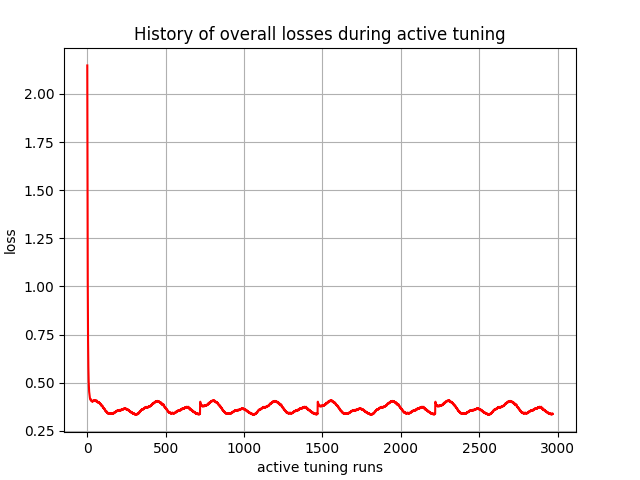

The file beside this chart, header and first rows:
, 0
0, 2.148
1, 1.689
2, 1.323
3, 1.039
4, 0.8549
5, 0.7213
6, 0.633
7, 0.5792
8, 0.5344
9, 0.5037
10, 0.4845
11, 0.4653
12, 0.4535
13, 0.4462
14, 0.436
15, 0.4288
16, 0.4263
17, 0.4199
18, 0.4169
19, 0.4164
20, 0.4117
21, 0.4125
22, 0.413
23, 0.409
24, 0.4105
25, 0.4116
26, 0.4081
27, 0.4047
28, 0.4064
29, 0.4034
30, 0.4032
31, 0.4051
32, 0.4023
33, 0.4034
34, 0.4054
35, 0.4027
36, 0.4044
37, 0.4066
38, 0.404
39, 0.4051
40, 0.4074
41, 0.405
42, 0.4052
43, 0.4075
44, 0.4052
45, 0.405
46, 0.4074
47, 0.4051
48, 0.4052
49, 0.4077
50, 0.4055
51, 0.4047
52, 0.4073
53, 0.4051
54, 0.4037
55, 0.4064
56, 0.4042
57, 0.4043
58, 0.4069
59, 0.4048
... 2,910 more rows
